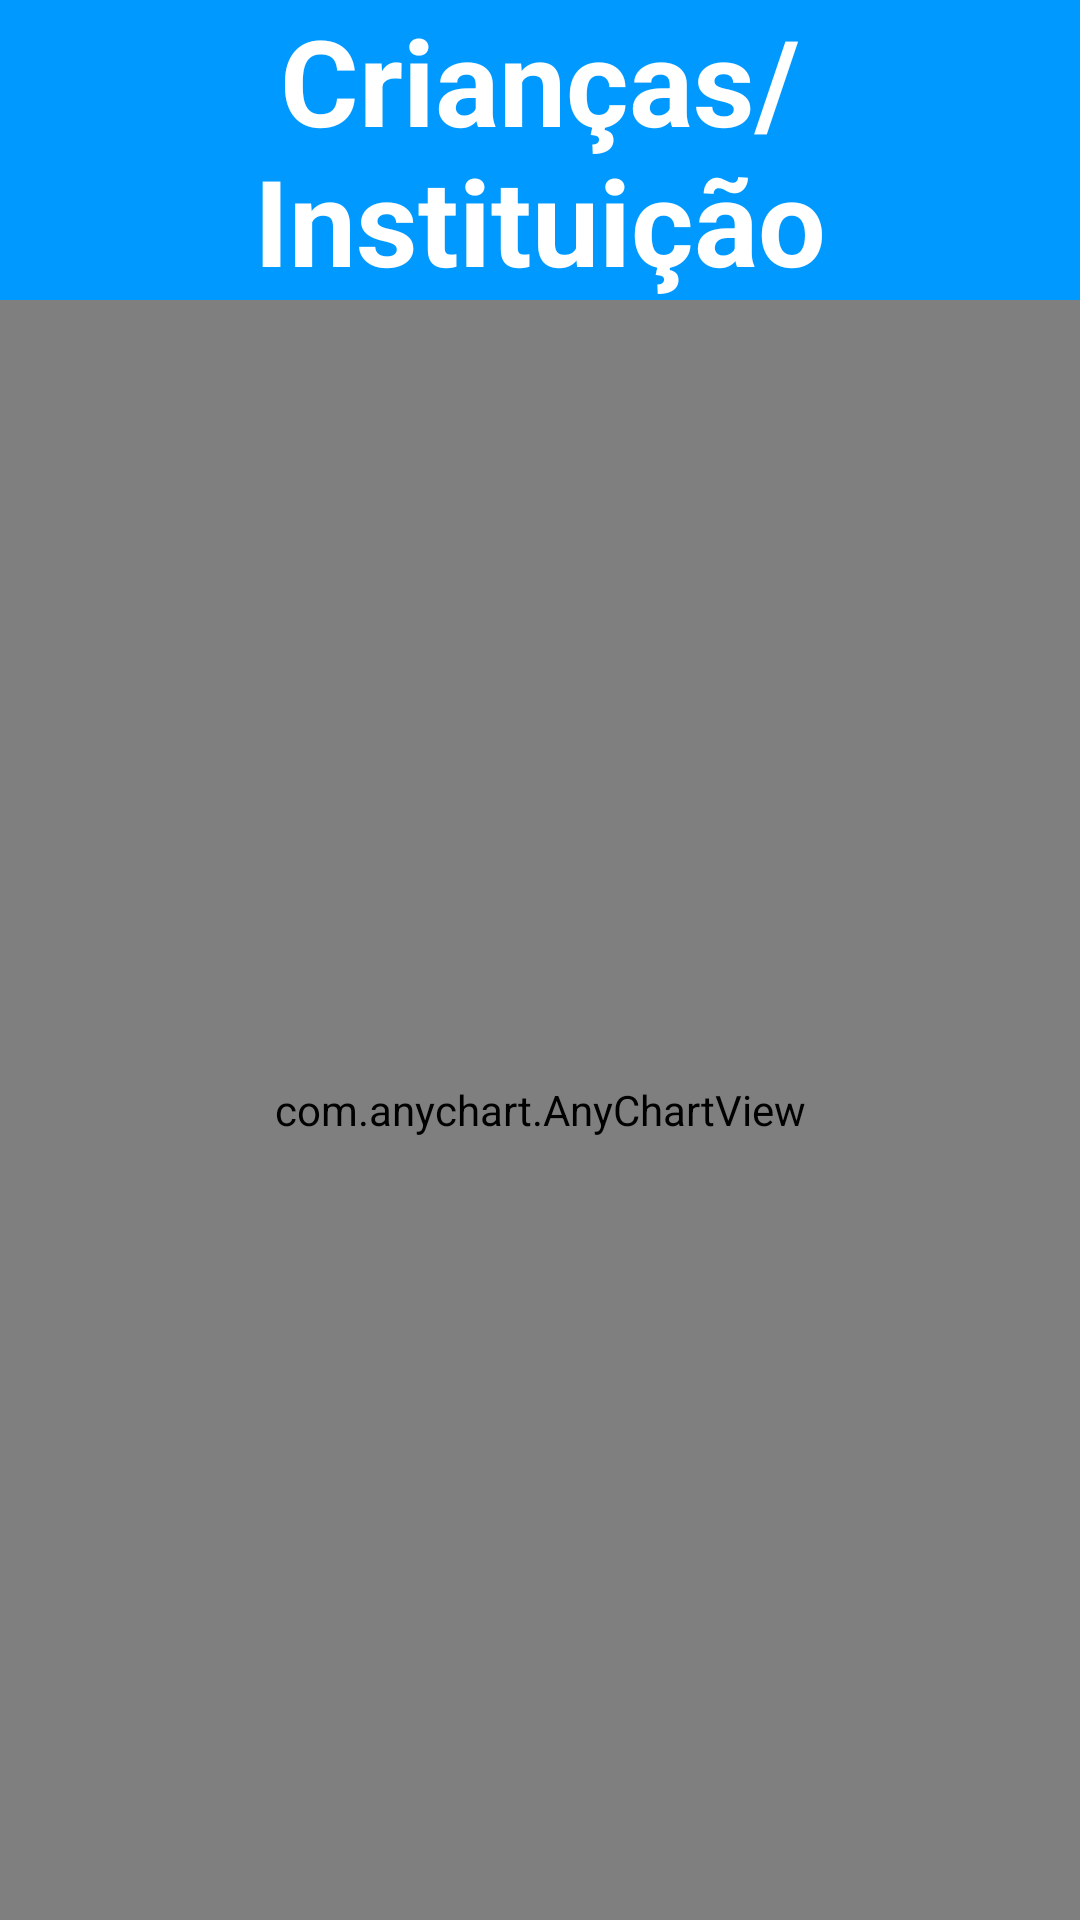

Write the Android layout XML for this screen, with the resource values it uses.
<!-- AndroidManifest.xml: application theme AppTheme.FullScreen -->
<!-- res/layout/activity_grafico_tres.xml -->
<?xml version="1.0" encoding="utf-8"?>
<LinearLayout xmlns:android="http://schemas.android.com/apk/res/android"
    xmlns:app="http://schemas.android.com/apk/res-auto"
    xmlns:tools="http://schemas.android.com/tools"
    android:layout_width="match_parent"
    android:orientation="vertical"
    android:layout_height="match_parent"
    tools:context=".GraficoTres">

    <TextView
        android:layout_width="match_parent"
        android:layout_height="wrap_content"
        android:layout_gravity="center"
        android:gravity="center"
        android:text="Crianças/Instituição"
        android:background="#09f"
        android:textStyle="bold"
        android:textSize="40sp"
        android:textColor="#fff"/>

    <com.anychart.AnyChartView
        android:id="@+id/any_chart3"
        android:layout_width="match_parent"
        android:layout_height="match_parent"></com.anychart.AnyChartView>
</LinearLayout>
<!-- resources referenced by this layout -->
<resources>
  <style name="AppTheme.FullScreen">
          <item name="windowActionBar">false</item>
          <item name="windowNoTitle">true</item>
          <item name="android:windowFullscreen">true</item>
          <item name="android:windowContentOverlay">@null</item>
      </style>
</resources>
